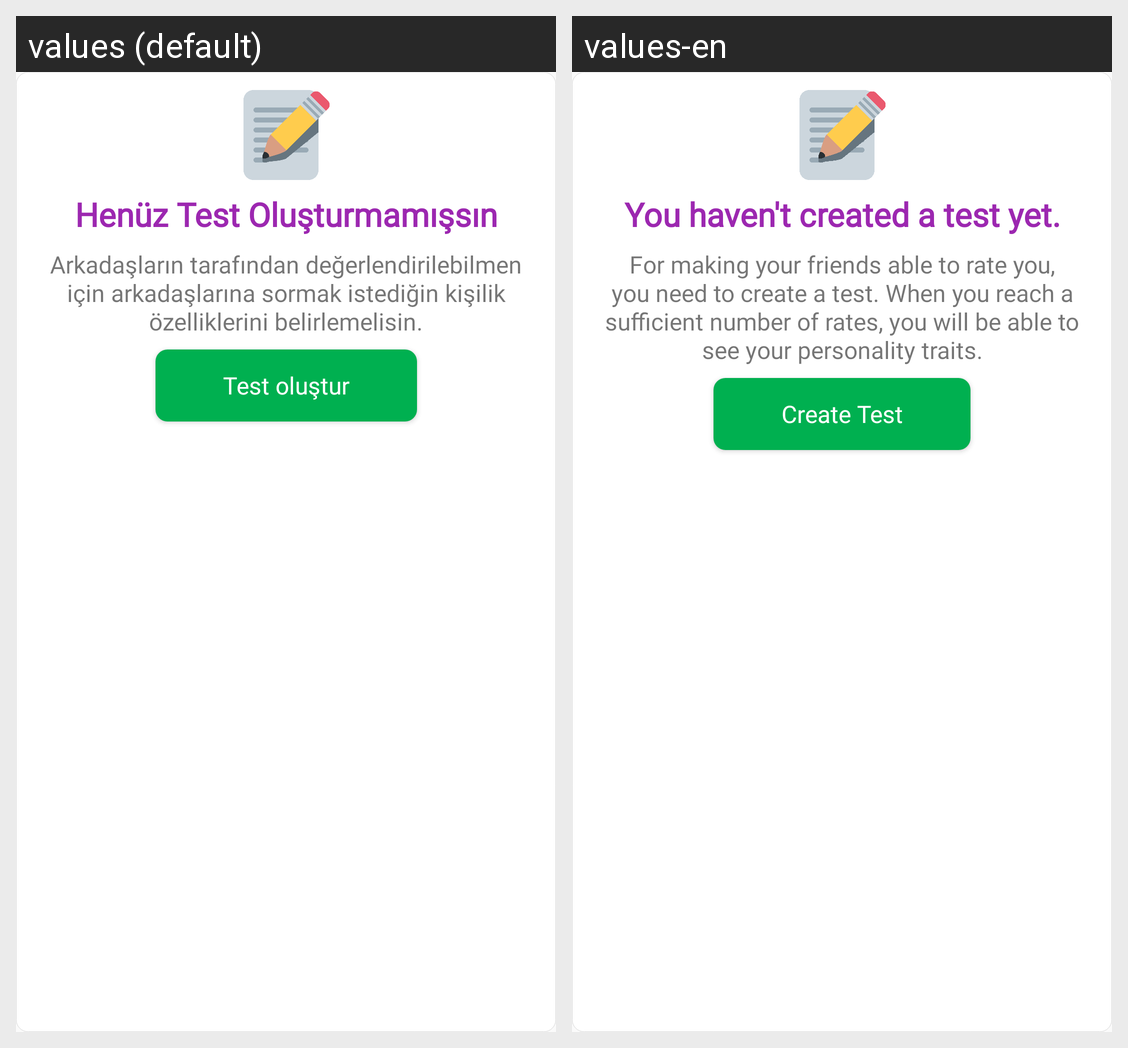

This grid shows one Android layout under two languages. Give, for every string resource on the screen, its name, the default text and each shown locale's text.
Android screen res/layout/dialog_create_test.xml rendered under 2 locales, left to right: values (default), values-en. Device: Nexus 5 (rendered at 1080×1920; each locale shown at half size, 540×960, under a caption strip naming it); theme AppTheme.
Strings drawn on this screen, with the default value and each locale's value (text and hints the layout hard-codes, and strings that could not be matched under every locale, appear in the picture but are not listed):

info_no_test_card_title
  values: Henüz Test Oluşturmamışsın
  values-en: You haven't created a test yet.

info_no_test_card_bottom
  values: Arkadaşların tarafından değerlendirilebilmen için arkadaşlarına sormak istediğin kişilik özelliklerini belirlemelisin.
  values-en: For making your friends able to rate you, you need to create a test. When you reach a sufficient number of rates, you will be able to see your personality traits.

action_create_test
  values: Test oluştur
  values-en: Create Test
